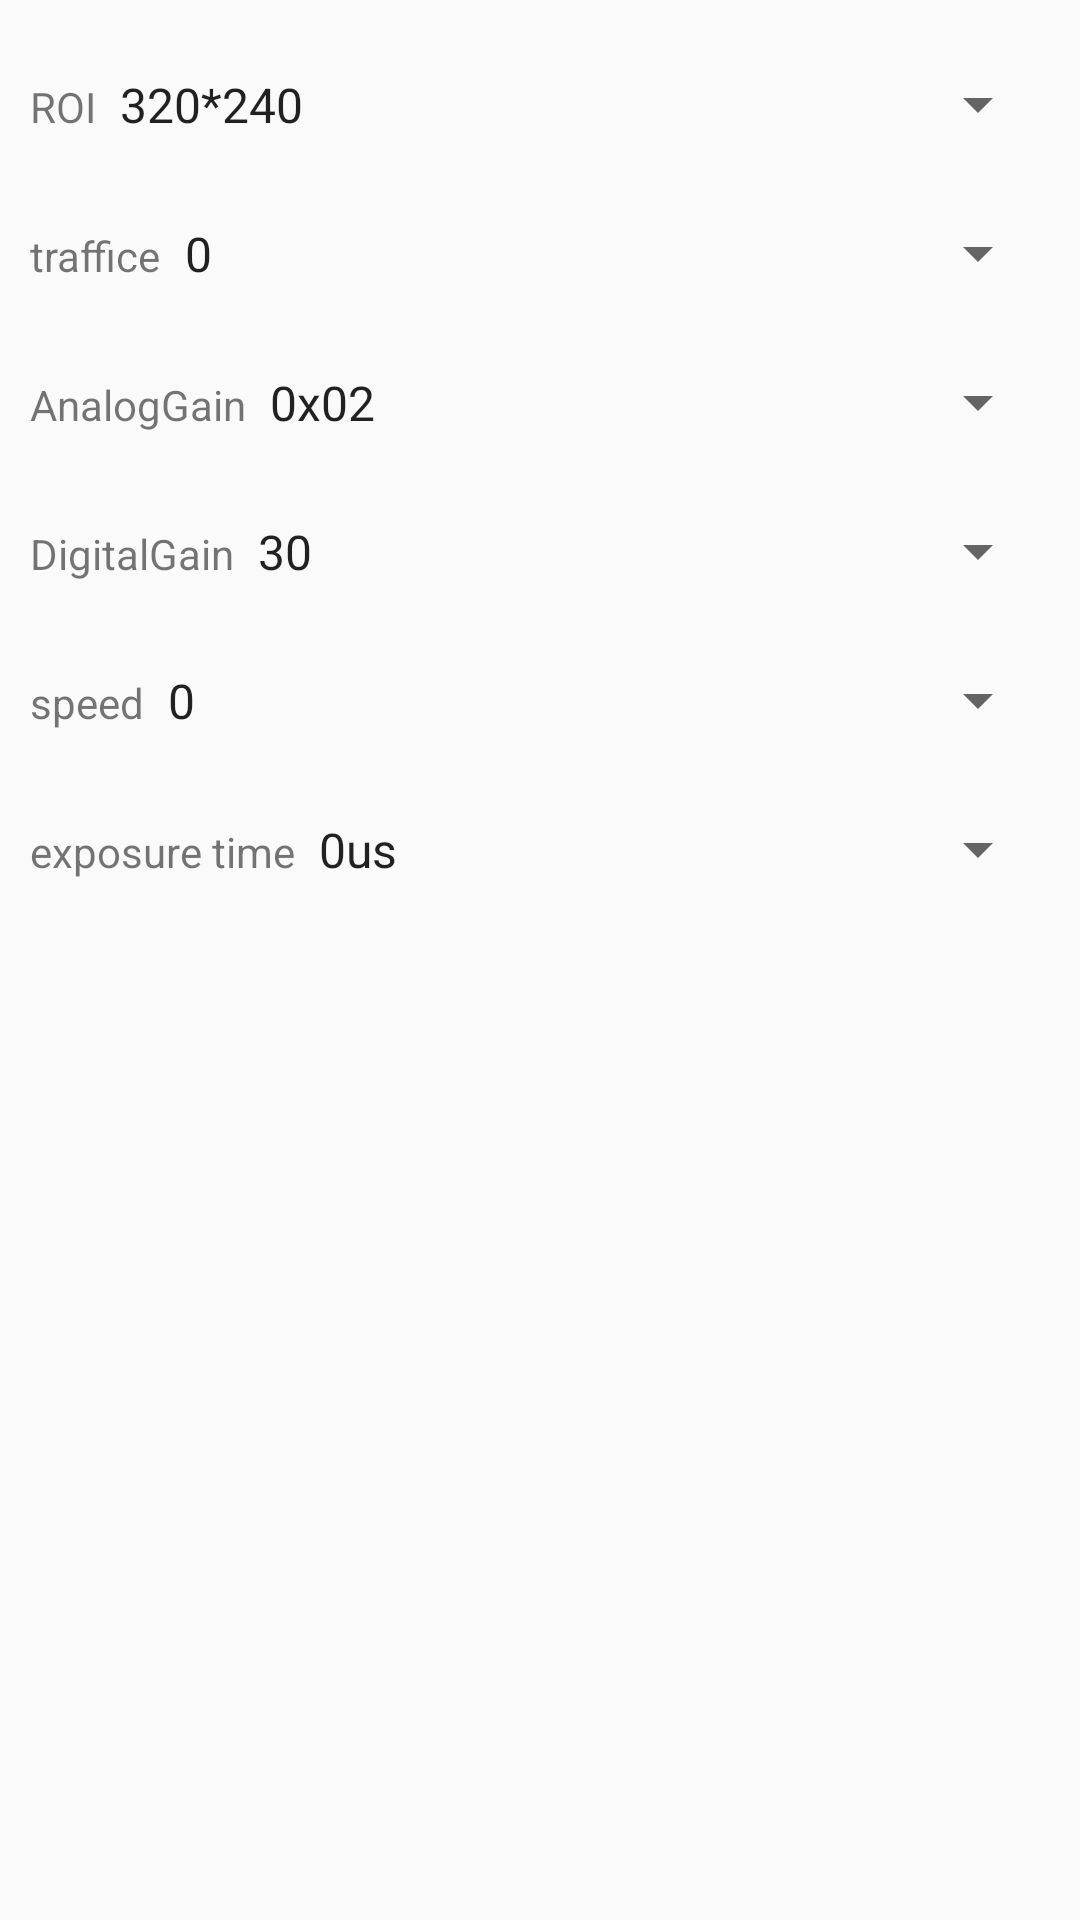

Android layout source for this screen:
<!-- AndroidManifest.xml: application theme AppTheme -->
<!-- res/layout/dialog_setting.xml -->
<?xml version="1.0" encoding="utf-8"?>
<LinearLayout xmlns:android="http://schemas.android.com/apk/res/android"
    android:orientation="vertical"
    android:layout_width="match_parent"
    android:layout_height="match_parent"
    android:padding="10dp">
    <LinearLayout
        android:layout_width="match_parent"
        android:layout_height="wrap_content"
        android:orientation="horizontal">
        <TextView
            android:layout_width="wrap_content"
            android:layout_height="wrap_content"
            android:text="@string/resolution"
            android:layout_weight="0"/>
        <Spinner
            android:id="@+id/resolutionSpinner"
            android:layout_width="match_parent"
            android:layout_height="wrap_content"
            android:paddingTop="14dp"
            android:paddingBottom="14dp"
            android:entries="@array/resolution"
            android:layout_weight="1">
        </Spinner>
    </LinearLayout>


    <LinearLayout
        android:layout_width="match_parent"
        android:layout_height="wrap_content"
        android:orientation="horizontal">
        <TextView
            android:layout_width="wrap_content"
            android:layout_height="wrap_content"
            android:text="@string/traffice"
            android:layout_weight="0"/>
        <Spinner
            android:id="@+id/trafficeSpinner"
            android:layout_width="match_parent"
            android:layout_height="wrap_content"
            android:paddingTop="14dp"
            android:paddingBottom="14dp"
            android:entries="@array/traffice">
        </Spinner>
    </LinearLayout>

    <LinearLayout
        android:layout_width="match_parent"
        android:layout_height="wrap_content"
        android:orientation="horizontal">
        <TextView
            android:layout_width="wrap_content"
            android:layout_height="wrap_content"
            android:text="@string/analogGain"
            android:layout_weight="0"/>
        <Spinner
            android:id="@+id/AnalogGainSpinner"
            android:layout_width="match_parent"
            android:layout_height="wrap_content"
            android:paddingTop="14dp"
            android:paddingBottom="14dp"
            android:entries="@array/analoggain">
        </Spinner>
    </LinearLayout>
    <LinearLayout
        android:layout_width="match_parent"
        android:layout_height="wrap_content"
        android:orientation="horizontal">
        <TextView
            android:layout_width="wrap_content"
            android:layout_height="wrap_content"
            android:text="@string/digitalGain"
            android:layout_weight="0"/>
        <Spinner
            android:id="@+id/DigitalGainSpinner"
            android:layout_width="match_parent"
            android:layout_height="wrap_content"
            android:paddingTop="14dp"
            android:paddingBottom="14dp"
            android:entries="@array/digitalgain">
        </Spinner>
    </LinearLayout>
    <LinearLayout
        android:layout_width="match_parent"
        android:layout_height="wrap_content"
        android:orientation="horizontal">
        <TextView
            android:layout_width="wrap_content"
            android:layout_height="wrap_content"
            android:text="@string/speed"
            android:layout_weight="0"/>
        <Spinner
            android:id="@+id/speedSpinner"
            android:layout_width="match_parent"
            android:layout_height="wrap_content"
            android:paddingTop="14dp"
            android:paddingBottom="14dp"
            android:entries="@array/speed">
        </Spinner>
    </LinearLayout>


    <LinearLayout
        android:layout_width="match_parent"
        android:layout_height="wrap_content"
        android:orientation="horizontal">
        <TextView
            android:layout_width="wrap_content"
            android:layout_height="wrap_content"
            android:text="@string/exposureTime"
            android:layout_weight="0"/>
        <Spinner
            android:id="@+id/exposureTimeSpinner"
            android:layout_width="match_parent"
            android:layout_height="wrap_content"
            android:paddingTop="14dp"
            android:paddingBottom="14dp"
            android:entries="@array/exposureTime">
        </Spinner>
    </LinearLayout>

</LinearLayout>
<!-- resources referenced by this layout -->
<resources>
  <string-array name="analoggain">
          <item>0x02</item>
          <item>0x03</item>
          <item>0x06</item>
          <item>0x07</item>
          <item>0x0a</item>
          <item>0x0b</item>
          <item>0x0e</item>
          <item>0x0f</item>
      </string-array>
  <string-array name="digitalgain">
          <item>30</item>
          <item>50</item>
          <item>70</item>
          <item>90</item>
          <item>110</item>
          <item>130</item>
          <item>150</item>
          <item>170</item>
          <item>190</item>
          <item>210</item>
          <item>230</item>
          <item>250</item>
          <item>255</item>
      </string-array>
  <string-array name="exposureTime">
          <item>0us</item>
          <item>50us</item>
          <item>100us</item>
          <item>200us</item>
          <item>500us</item>
          <item>1ms</item>
          <item>2ms</item>
          <item>5ms</item>
          <item>10ms</item>
          <item>20ms</item>
          <item>30ms</item>
          <item>50ms</item>
          <item>100ms</item>
          <item>200ms</item>
          <item>300ms</item>
          <item>500ms</item>
          <item>1s</item>
          <item>2s</item>
          <item>5s</item>
          <item>10s</item>
          <item>30s</item>
          <item>60s</item>
          <item>120s</item>
          <item>240s</item>
          <item>300s</item>
      </string-array>
  <string-array name="resolution">
          <item>320*240</item>
          <item>640*480</item>
          <item>800*600</item>
          <item>1024*768</item>
          <item>1280*720</item>
          <item>1280*960</item>
      </string-array>
  <string-array name="speed">
          <item>0</item>
          <item>1</item>
          <item>2</item>
      </string-array>
  <string-array name="traffice">
          <item>0</item>
          <item>10</item>
          <item>20</item>
          <item>30</item>
          <item>40</item>
          <item>50</item>
          <item>60</item>
          <item>70</item>
          <item>80</item>
          <item>90</item>
          <item>100</item>
      </string-array>
  <string name="analogGain">AnalogGain</string>
  <string name="digitalGain">DigitalGain</string>
  <string name="exposureTime">exposure time</string>
  <string name="resolution">ROI</string>
  <string name="speed">speed</string>
  <string name="traffice">traffice</string>
  <style name="AppTheme" parent="Theme.AppCompat.Light.DarkActionBar">
          
          <item name="colorPrimary">@color/colorPrimary</item>
          <item name="colorPrimaryDark">@color/colorPrimaryDark</item>
          <item name="colorAccent">@color/colorAccent</item>
      </style>
  <color name="colorPrimary">#333333</color>
  <color name="colorPrimaryDark">#111111</color>
  <color name="colorAccent">#FF4081</color>
</resources>
